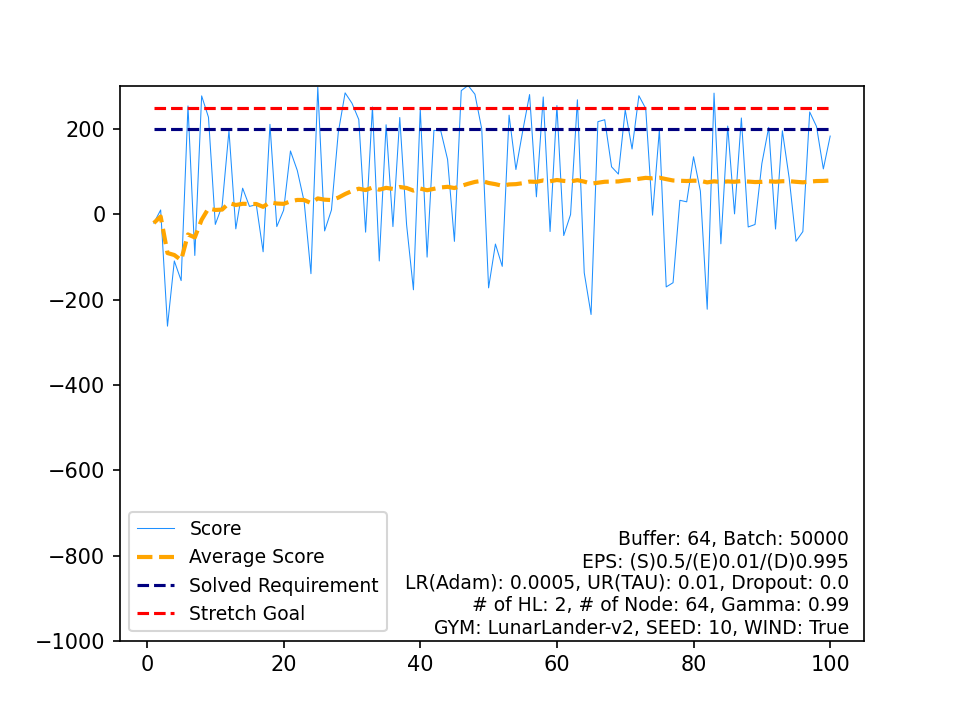

Values plotted in this chart, from the file beside it:
, Score, Average Score, Timestamp, Solved Requirement, Stretch Goal
0, -20.39, -20.39, 165, 200, 250
1, 10.29, -5.051, 274, 200, 250
2, -262.2, -90.76, 239, 200, 250
3, -109.3, -95.38, 324, 200, 250
4, -155.4, -107.4, 397, 200, 250
5, 254.2, -47.12, 208, 200, 250
6, -96.45, -54.17, 285, 200, 250
7, 277.8, -12.67, 214, 200, 250
8, 227.6, 14.03, 279, 200, 250
9, -23.65, 10.26, 165, 200, 250
10, 19.99, 11.14, 202, 200, 250
11, 196.4, 26.58, 412, 200, 250
12, -34.06, 21.92, 205, 200, 250
13, 61.31, 24.73, 87, 200, 250
14, 18.6, 24.32, 120, 200, 250
15, 22.64, 24.22, 79, 200, 250
16, -87.85, 17.62, 194, 200, 250
17, 211, 28.37, 470, 200, 250
18, -28.71, 25.36, 266, 200, 250
19, 9.752, 24.58, 260, 200, 250
20, 148.6, 30.49, 999, 200, 250
21, 102.9, 33.78, 999, 200, 250
22, 30.44, 33.63, 140, 200, 250
23, -139.1, 26.44, 263, 200, 250
24, 298.1, 37.3, 210, 200, 250
25, -38.9, 34.37, 286, 200, 250
26, 10.24, 33.48, 250, 200, 250
27, 191.8, 39.13, 548, 200, 250
28, 284.9, 47.6, 255, 200, 250
29, 260.7, 54.71, 184, 200, 250
30, 222.4, 60.11, 392, 200, 250
31, -41.8, 56.93, 294, 200, 250
32, 251.8, 62.83, 313, 200, 250
33, -109.3, 57.77, 223, 200, 250
34, 210, 62.12, 350, 200, 250
35, -28.76, 59.6, 87, 200, 250
36, 227.1, 64.12, 324, 200, 250
37, -24.63, 61.79, 215, 200, 250
38, -176.9, 55.66, 126, 200, 250
39, 246.6, 60.44, 879, 200, 250
40, -100.3, 56.52, 199, 200, 250
41, 196.9, 59.86, 253, 200, 250
42, 195.8, 63.02, 423, 200, 250
43, 128.6, 64.51, 611, 200, 250
44, -63.38, 61.67, 345, 200, 250
45, 290.1, 66.63, 194, 200, 250
46, 302.2, 71.65, 165, 200, 250
47, 281.7, 76.02, 280, 200, 250
48, 200, 78.55, 254, 200, 250
49, -172.4, 73.53, 195, 200, 250
50, -69.68, 70.73, 94, 200, 250
51, -122, 67.02, 302, 200, 250
52, 232.6, 70.14, 356, 200, 250
53, 105.1, 70.79, 444, 200, 250
54, 195.8, 73.06, 382, 200, 250
55, 280.9, 76.78, 282, 200, 250
56, 41.06, 76.15, 140, 200, 250
57, 275.2, 79.58, 218, 200, 250
58, -40.29, 77.55, 156, 200, 250
59, 255.1, 80.51, 220, 200, 250
... 40 more rows
